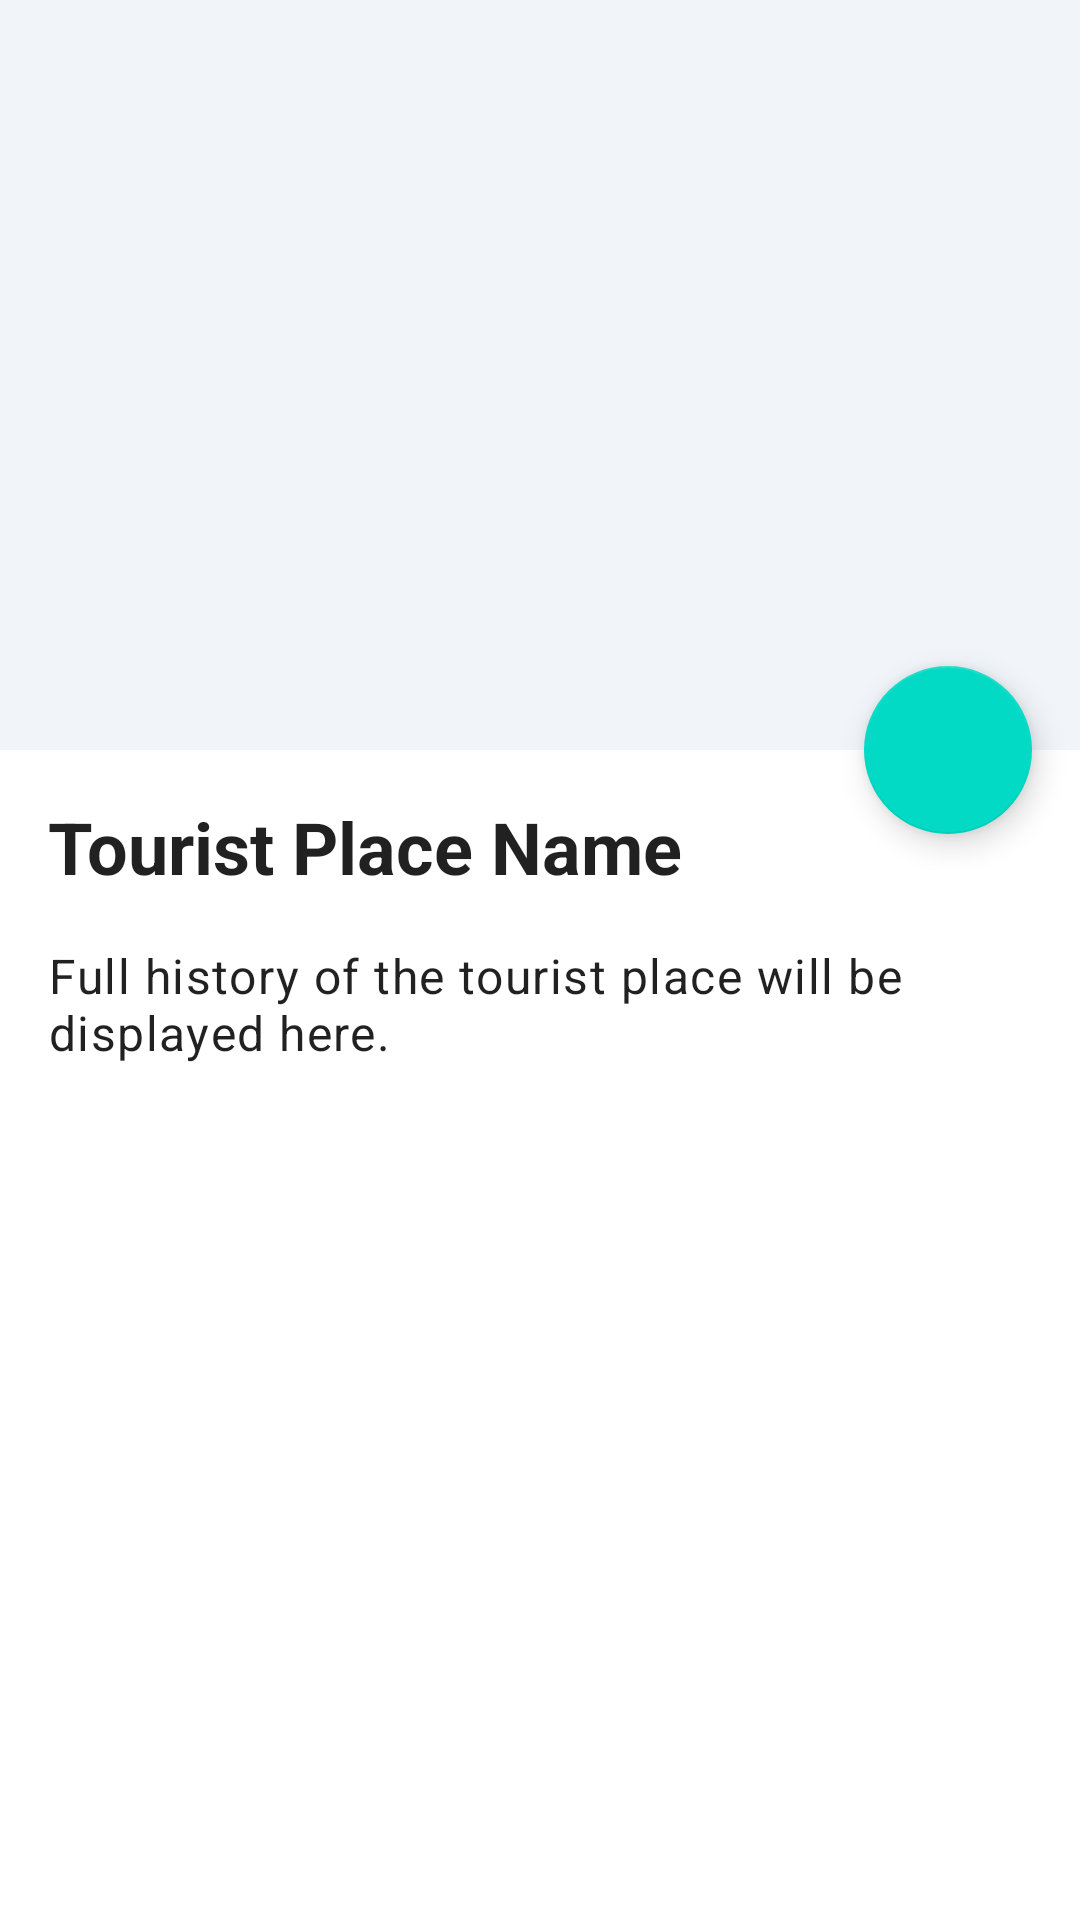

Produce the Android XML layout that renders to this screen, including the resource entries it uses.
<!-- AndroidManifest.xml: application theme Theme.ConnectParbhsni -->
<!-- res/layout/activity_tourist_detail.xml -->
<?xml version="1.0" encoding="utf-8"?>
<androidx.coordinatorlayout.widget.CoordinatorLayout xmlns:android="http://schemas.android.com/apk/res/android"
    xmlns:app="http://schemas.android.com/apk/res-auto"
    xmlns:tools="http://schemas.android.com/tools"
    android:layout_width="match_parent"
    android:layout_height="match_parent"
    android:background="?attr/colorSurface"
    tools:context=".TouristDetailActivity">

    <com.google.android.material.appbar.AppBarLayout
        android:id="@+id/app_bar"
        android:layout_width="match_parent"
        android:layout_height="wrap_content"
        android:fitsSystemWindows="true"
        android:theme="@style/ThemeOverlay.AppCompat.Dark.ActionBar">

        <com.google.android.material.appbar.CollapsingToolbarLayout
            android:id="@+id/toolbar_layout"
            android:layout_width="match_parent"
            android:layout_height="250dp"
            app:contentScrim="?attr/colorPrimary"
            app:layout_scrollFlags="scroll|exitUntilCollapsed"
            app:toolbarId="@+id/toolbar">

            <androidx.viewpager2.widget.ViewPager2
                android:id="@+id/imageSlider"
                android:layout_width="match_parent"
                android:layout_height="match_parent"
                android:background="@color/divider"
                android:fitsSystemWindows="true"
                app:layout_collapseMode="parallax" />

            <androidx.appcompat.widget.Toolbar
                android:id="@+id/toolbar"
                android:layout_width="match_parent"
                android:layout_height="?attr/actionBarSize"
                app:layout_collapseMode="pin"
                app:popupTheme="@style/ThemeOverlay.AppCompat.Light" />

        </com.google.android.material.appbar.CollapsingToolbarLayout>
    </com.google.android.material.appbar.AppBarLayout>

    <androidx.core.widget.NestedScrollView
        android:layout_width="match_parent"
        android:layout_height="match_parent"
        android:fillViewport="true"
        app:layout_behavior="@string/appbar_scrolling_view_behavior">

        <LinearLayout
            android:layout_width="match_parent"
            android:layout_height="wrap_content"
            android:orientation="vertical"
            android:padding="16dp">

            <TextView
                android:id="@+id/tvPlaceName"
                android:layout_width="match_parent"
                android:layout_height="wrap_content"
                android:text="Tourist Place Name"
                android:textColor="?attr/colorOnSurface"
                android:textAppearance="@style/TextAppearance.MaterialComponents.Headline5"
                android:textStyle="bold" />

            <TextView
                android:id="@+id/tvFullHistory"
                android:layout_width="match_parent"
                android:layout_height="wrap_content"
                android:layout_marginTop="16dp"
                android:text="Full history of the tourist place will be displayed here."
                android:textColor="?attr/colorOnSurface"
                android:textAppearance="@style/TextAppearance.MaterialComponents.Body1" />

        </LinearLayout>
    </androidx.core.widget.NestedScrollView>

    <com.google.android.material.floatingactionbutton.FloatingActionButton
        android:id="@+id/fabOpenMap"
        android:layout_width="wrap_content"
        android:layout_height="wrap_content"
        android:layout_margin="16dp"
        android:src="@drawable/ic_location"
        app:layout_anchor="@id/app_bar"
        app:layout_anchorGravity="bottom|end"
        app:tint="@color/white" />

</androidx.coordinatorlayout.widget.CoordinatorLayout>
<!-- resources referenced by this layout -->
<resources>
  <color name="divider">#F1F5F9</color>
  <color name="white">#FFFFFF</color>
  <style name="Theme.ConnectParbhsni" parent="Theme.MaterialComponents.DayNight.NoActionBar">
          
          <item name="colorPrimary">@color/gradient_start</item>
          <item name="colorPrimaryVariant">@color/gradient_end</item>
          <item name="colorOnPrimary">@color/white</item>
          
          <item name="colorSecondary">@color/teal_200</item>
          <item name="colorSecondaryVariant">@color/teal_700</item>
          <item name="colorOnSecondary">@color/black</item>
          
          <item name="android:statusBarColor">@color/gradient_end</item>
  
          
          <item name="colorSurface">?attr/colorBackgroundFloating</item>
          <item name="colorOnSurface">?android:attr/textColorPrimary</item>
          <item name="colorSurfaceVariant">@color/divider</item>
  
          
          <item name="android:windowActivityTransitions">true</item>
          <item name="android:windowEnterTransition">@android:transition/fade</item>
          <item name="android:windowExitTransition">@android:transition/fade</item>
      </style>
  <color name="gradient_start">#4F46E5</color>
  <color name="gradient_end">#9333EA</color>
  <color name="teal_200">#FF03DAC5</color>
  <color name="teal_700">#FF018786</color>
  <color name="black">#111827</color>
</resources>
